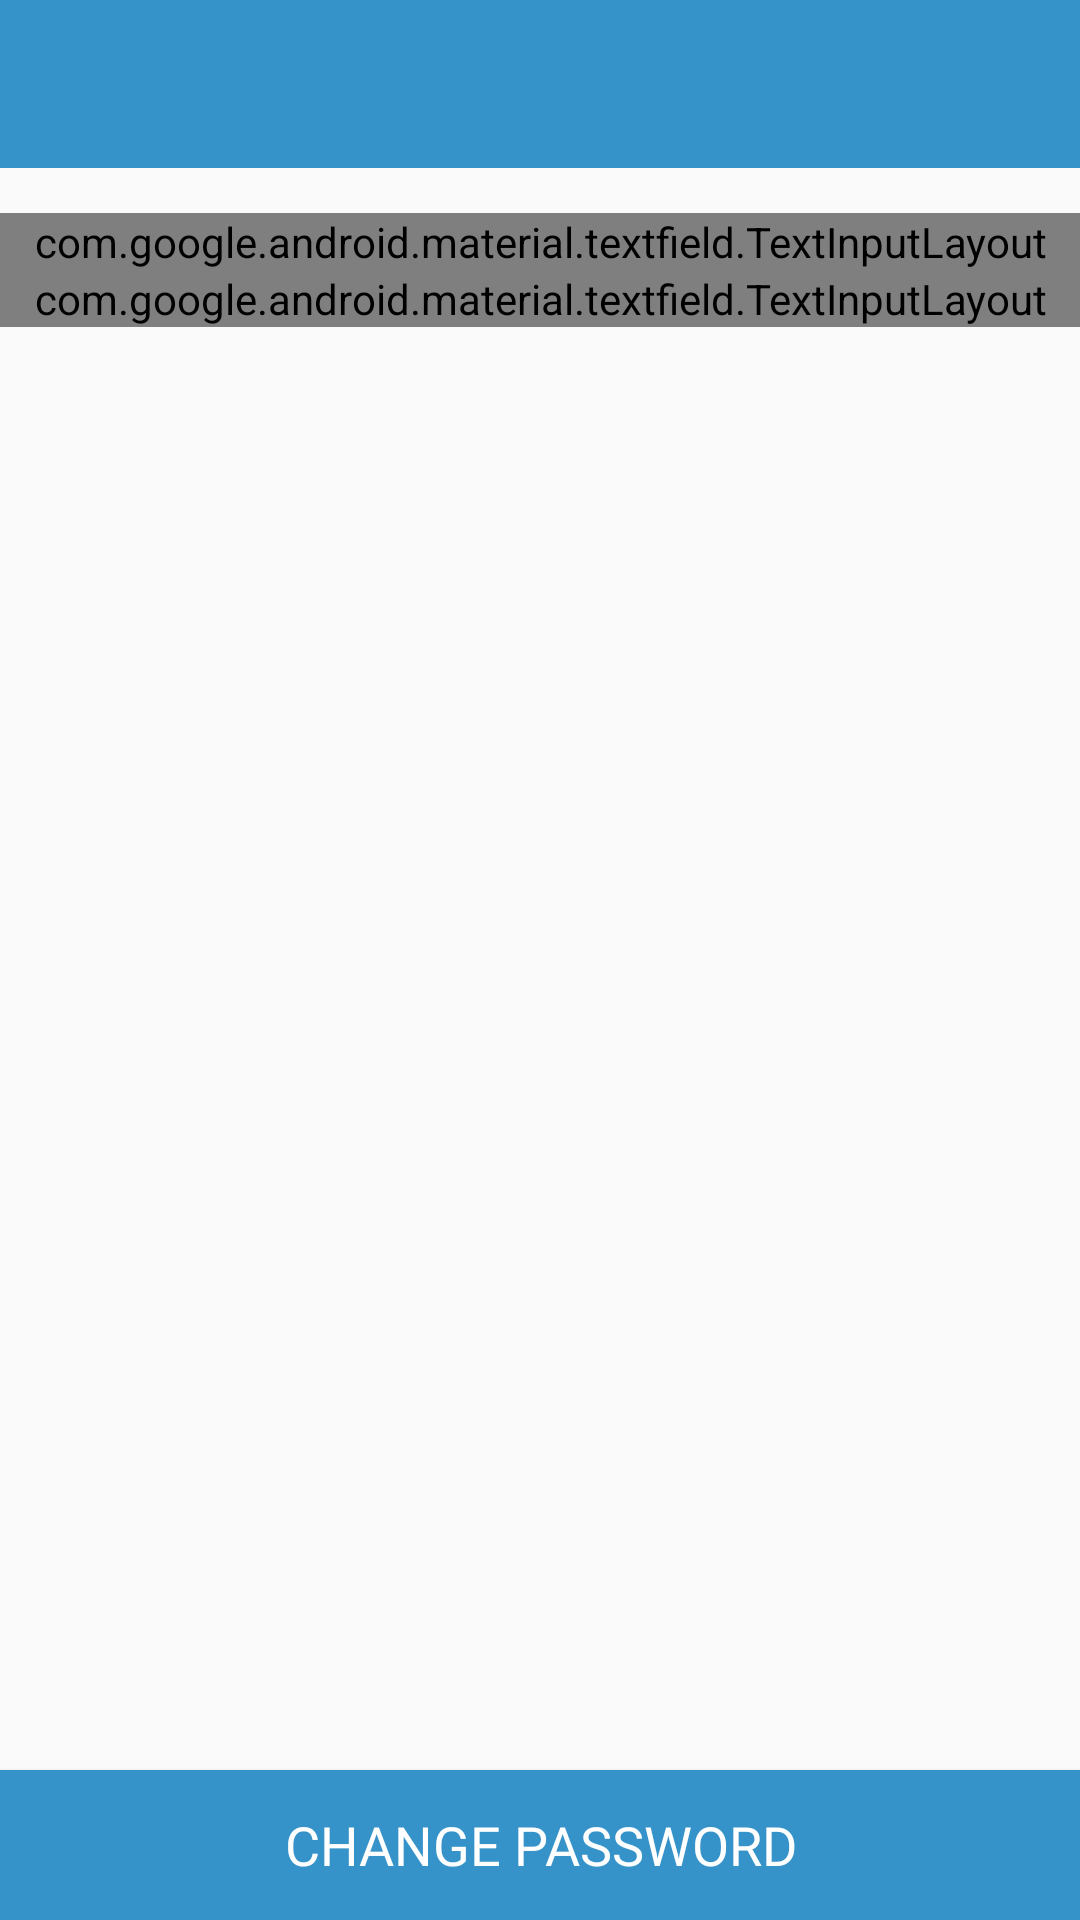

This screen was rendered from an Android layout file. Write that file and the resources it references.
<!-- AndroidManifest.xml: application theme AppTheme -->
<!-- res/layout/activity_account_setting.xml -->
<?xml version="1.0" encoding="utf-8"?>
<RelativeLayout xmlns:android="http://schemas.android.com/apk/res/android"
    xmlns:app="http://schemas.android.com/apk/res-auto"
    android:layout_width="match_parent"
    android:layout_height="match_parent"
    android:focusable="true"
    android:focusableInTouchMode="true"
    android:id="@+id/accountSettingLayout">

    <LinearLayout
        android:layout_width="match_parent"
        android:layout_height="wrap_content"
        android:orientation="vertical">

        <include layout="@layout/toolbar_layout" />

        <android.support.design.widget.TextInputLayout
            style="@style/CustomTextAppearance"
            android:layout_width="match_parent"
            android:layout_height="wrap_content"
            android:layout_marginTop="15dp"
            app:hintTextAppearance="@style/ProfileTextAppearance"
            app:passwordToggleDrawable="@drawable/show_password_selector"
            app:passwordToggleEnabled="true"
            app:passwordToggleTint="@color/colorPrimaryDark">

            <EditText
                android:id="@+id/edtOldPassword"
                style="@style/ProfileTextAppearance"
                android:layout_width="match_parent"
                android:layout_height="55dp"
                android:layout_margin="10dp"
                android:background="@drawable/edit_text_light_line"
                android:fontFamily="@font/antic"
                android:hint="@string/old_password"
                android:inputType="textPassword"
                android:selectAllOnFocus="false"
                android:textColor="@color/colorPrimaryDark"
                android:textCursorDrawable="@drawable/primary_dark_cursor" />
        </android.support.design.widget.TextInputLayout>

        <android.support.design.widget.TextInputLayout
            style="@style/CustomTextAppearance"
            android:layout_width="match_parent"
            android:layout_height="wrap_content"
            app:hintTextAppearance="@style/ProfileTextAppearance"
            app:passwordToggleDrawable="@drawable/show_password_selector"
            app:passwordToggleEnabled="true"
            app:passwordToggleTint="@color/colorPrimaryDark">

            <EditText
                android:id="@+id/edtNewPassword"
                style="@style/ProfileTextAppearance"
                android:layout_width="match_parent"
                android:layout_height="55dp"
                android:layout_margin="10dp"
                android:background="@drawable/edit_text_light_line"
                android:fontFamily="@font/antic"
                android:hint="@string/new_password"
                android:inputType="textPassword"
                android:selectAllOnFocus="false"
                android:textColor="@color/colorPrimaryDark"
                android:textCursorDrawable="@drawable/primary_dark_cursor" />
        </android.support.design.widget.TextInputLayout>
    </LinearLayout>

    <LinearLayout
        android:id="@+id/llNoInternetHomeFrag"
        android:layout_width="match_parent"
        android:layout_height="match_parent"
        android:background="#a8000000"
        android:clickable="true"
        android:gravity="center"
        android:orientation="vertical"
        android:visibility="gone">

        <ImageView
            android:layout_width="wrap_content"
            android:layout_height="wrap_content"
            android:src="@drawable/ic_not_internet" />

        <TextView
            android:layout_width="wrap_content"
            android:layout_height="wrap_content"
            android:layout_gravity="center"
            android:layout_marginBottom="10dp"
            android:layout_marginTop="10dp"
            android:fontFamily="sans-serif-light"
            android:gravity="center"
            android:text="Connection Not Available...!!!"
            android:textColor="@color/colorWhite"
            android:textSize="16sp" />

        <TextView
            android:id="@+id/tvRetryHomeFrag"
            android:layout_width="wrap_content"
            android:layout_height="wrap_content"
            android:fontFamily="sans-serif-light"
            android:text="RETRY"
            android:textColor="@color/colorWhite"
            android:textSize="18sp"
            android:textStyle="bold" />
    </LinearLayout>

    <Button
        android:id="@+id/btnChangePassword"
        android:layout_width="match_parent"
        android:layout_height="50dp"
        android:layout_alignParentBottom="true"
        android:background="@color/colorPrimary"
        android:fontFamily="@font/antic"
        android:text="@string/change_password"
        android:textColor="@color/colorWhite"
        android:textSize="18sp" />
</RelativeLayout>
<!-- res/layout/toolbar_layout.xml (included above) -->
<?xml version="1.0" encoding="utf-8"?>
<android.support.v7.widget.Toolbar
        xmlns:android="http://schemas.android.com/apk/res/android"
        android:id="@+id/toolbar"
        android:layout_width="match_parent"
        android:layout_height="wrap_content"
        android:background="@color/colorPrimary"
        android:fitsSystemWindows="true"
        android:minHeight="?attr/actionBarSize"
        android:popupTheme="@style/ThemeOverlay.AppCompat.Light"
        android:theme="@style/ThemeOverlay.AppCompat.Dark.ActionBar">

        <TextView
            android:id="@+id/tvToolbar"
            android:layout_width="wrap_content"
            android:layout_height="wrap_content"
            android:fontFamily="sans-serif-light"
            android:gravity="center"
            android:textColor="@android:color/white"
            android:textSize="20sp" />
    </android.support.v7.widget.Toolbar>
<!-- resources referenced by this layout -->
<resources>
  <color name="colorPrimary">#3593c9</color>
  <color name="colorPrimaryDark">#2b76a1</color>
  <color name="colorWhite">#FFFFFF</color>
  <!-- drawable edit_text_light_line (drawable) -->
  <?xml version="1.0" encoding="utf-8"?>
  <layer-list xmlns:android="http://schemas.android.com/apk/res/android" >
      <item
          android:bottom="1dp"
          android:left="-2dp"
          android:right="-2dp"
          android:top="-2dp">
          <shape android:shape="rectangle" >
              <stroke
                  android:width="1px"
                  android:color="#FF008080" />
  
              <solid android:color="#00FFFFFF" />
  
              <padding
                  android:bottom="5dp"
                  android:left="5dp"
                  android:right="5dp"
                  android:top="5dp" />
          </shape>
      </item>
  </layer-list>
  <!-- drawable ic_not_internet: vector/xml drawable (drawable, 2888 chars, omitted) -->
  <!-- drawable primary_dark_cursor (drawable) -->
  <?xml version="1.0" encoding="utf-8"?>
  <shape xmlns:android="http://schemas.android.com/apk/res/android"
      android:shape="rectangle">
      <size android:width="1dp" />
      <solid android:color="#001a33" />
  </shape>
  <!-- drawable show_password_selector (drawable) -->
  <?xml version="1.0" encoding="utf-8"?>
  <selector xmlns:android="http://schemas.android.com/apk/res/android">
      <item android:drawable="@drawable/icon_show_password" android:state_checked="true" />
      <item android:drawable="@drawable/icon_hide_password" />
  </selector>
  <string name="change_password">Change Password</string>
  <string name="new_password">New Password</string>
  <string name="old_password">Old Password</string>
  <style name="CustomTextAppearance" parent="@android:style/TextAppearance">
          <item name="android:textSize">16sp</item>
          <item name="android:textColor">@color/colorWhite</item>
      </style>
  <style name="ProfileTextAppearance" parent="@android:style/TextAppearance">
          <item name="android:textSize">16sp</item>
          <item name="android:textCursorDrawable">@color/colorPrimaryDark</item>
          <item name="android:textColor">@color/colorDarkGray</item>
          <item name="android:textColorHint">@color/colorDarkGray</item>
      </style>
  <style name="AppTheme" parent="Theme.AppCompat.Light.NoActionBar">
          
          <item name="colorPrimary">@color/colorPrimary</item>
          <item name="colorPrimaryDark">@color/colorPrimaryDark</item>
          <item name="colorAccent">@color/colorAccent</item>
      </style>
  <!-- drawable icon_hide_password (drawable) -->
  <vector xmlns:android="http://schemas.android.com/apk/res/android"
      android:width="24dp"
      android:height="24dp"
      android:viewportHeight="24.0"
      android:viewportWidth="24.0">
      <path
          android:fillColor="#FF999999"
          android:pathData="M12,7c2.76,0 5,2.24 5,5 0,0.65 -0.13,1.26 -0.36,1.83l2.92,2.92c1.51,-1.26 2.7,-2.89 3.43,-4.75 -1.73,-4.39 -6,-7.5 -11,-7.5 -1.4,0 -2.74,0.25 -3.98,0.7l2.16,2.16C10.74,7.13 11.35,7 12,7zM2,4.27l2.28,2.28 0.46,0.46C3.08,8.3 1.78,10.02 1,12c1.73,4.39 6,7.5 11,7.5 1.55,0 3.03,-0.3 4.38,-0.84l0.42,0.42L19.73,22 21,20.73 3.27,3 2,4.27zM7.53,9.8l1.55,1.55c-0.05,0.21 -0.08,0.43 -0.08,0.65 0,1.66 1.34,3 3,3 0.22,0 0.44,-0.03 0.65,-0.08l1.55,1.55c-0.67,0.33 -1.41,0.53 -2.2,0.53 -2.76,0 -5,-2.24 -5,-5 0,-0.79 0.2,-1.53 0.53,-2.2zM11.84,9.02l3.15,3.15 0.02,-0.16c0,-1.66 -1.34,-3 -3,-3l-0.17,0.01z" />
  </vector>
  <color name="colorDarkGray">#999999</color>
  <color name="colorAccent">#FFFFFF</color>
</resources>
